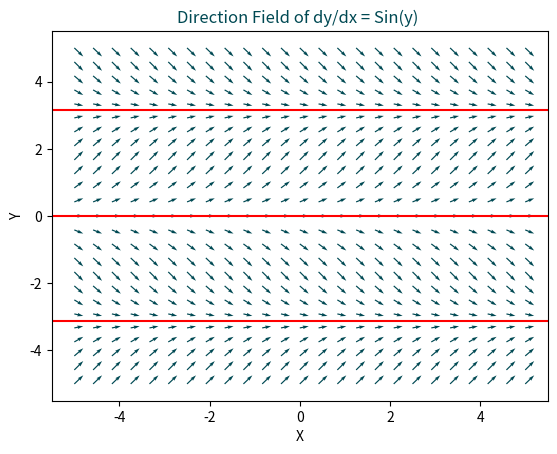

Write Python code to recreate this figure.
#ODE[Q-4]


# Ingredients 

import math as m
import numpy as np
import matplotlib.pyplot as plt


# Declearing the autonomous DE

def f(y):
    dydx =  m.sin(y)
    return dydx


# Defining the grid

x = np.linspace(-5,5,25)
y = np.linspace(-5,5,25)
X,Y = np.meshgrid(x,y)



# Evaluating f(y) at each grid point

dx = np.ones_like(X)
dy = np.sin(Y)


# Plotting the direction field
plt.quiver(X,Y,dx,dy,color="#004953")


#Plotting the critical sol^n/s

plt.axhline(y = 0, color = 'r', linestyle = '-')
plt.axhline(y = m.pi, color = 'r', linestyle = '-')
plt.axhline(y = - m.pi, color = 'r', linestyle = '-')


#Labeling

plt.xlabel("X")
plt.ylabel("Y")
plt.title("Direction Field of dy/dx = Sin(y) ",color="#004953")

plt.show()




# [redacted]
# [redacted]



